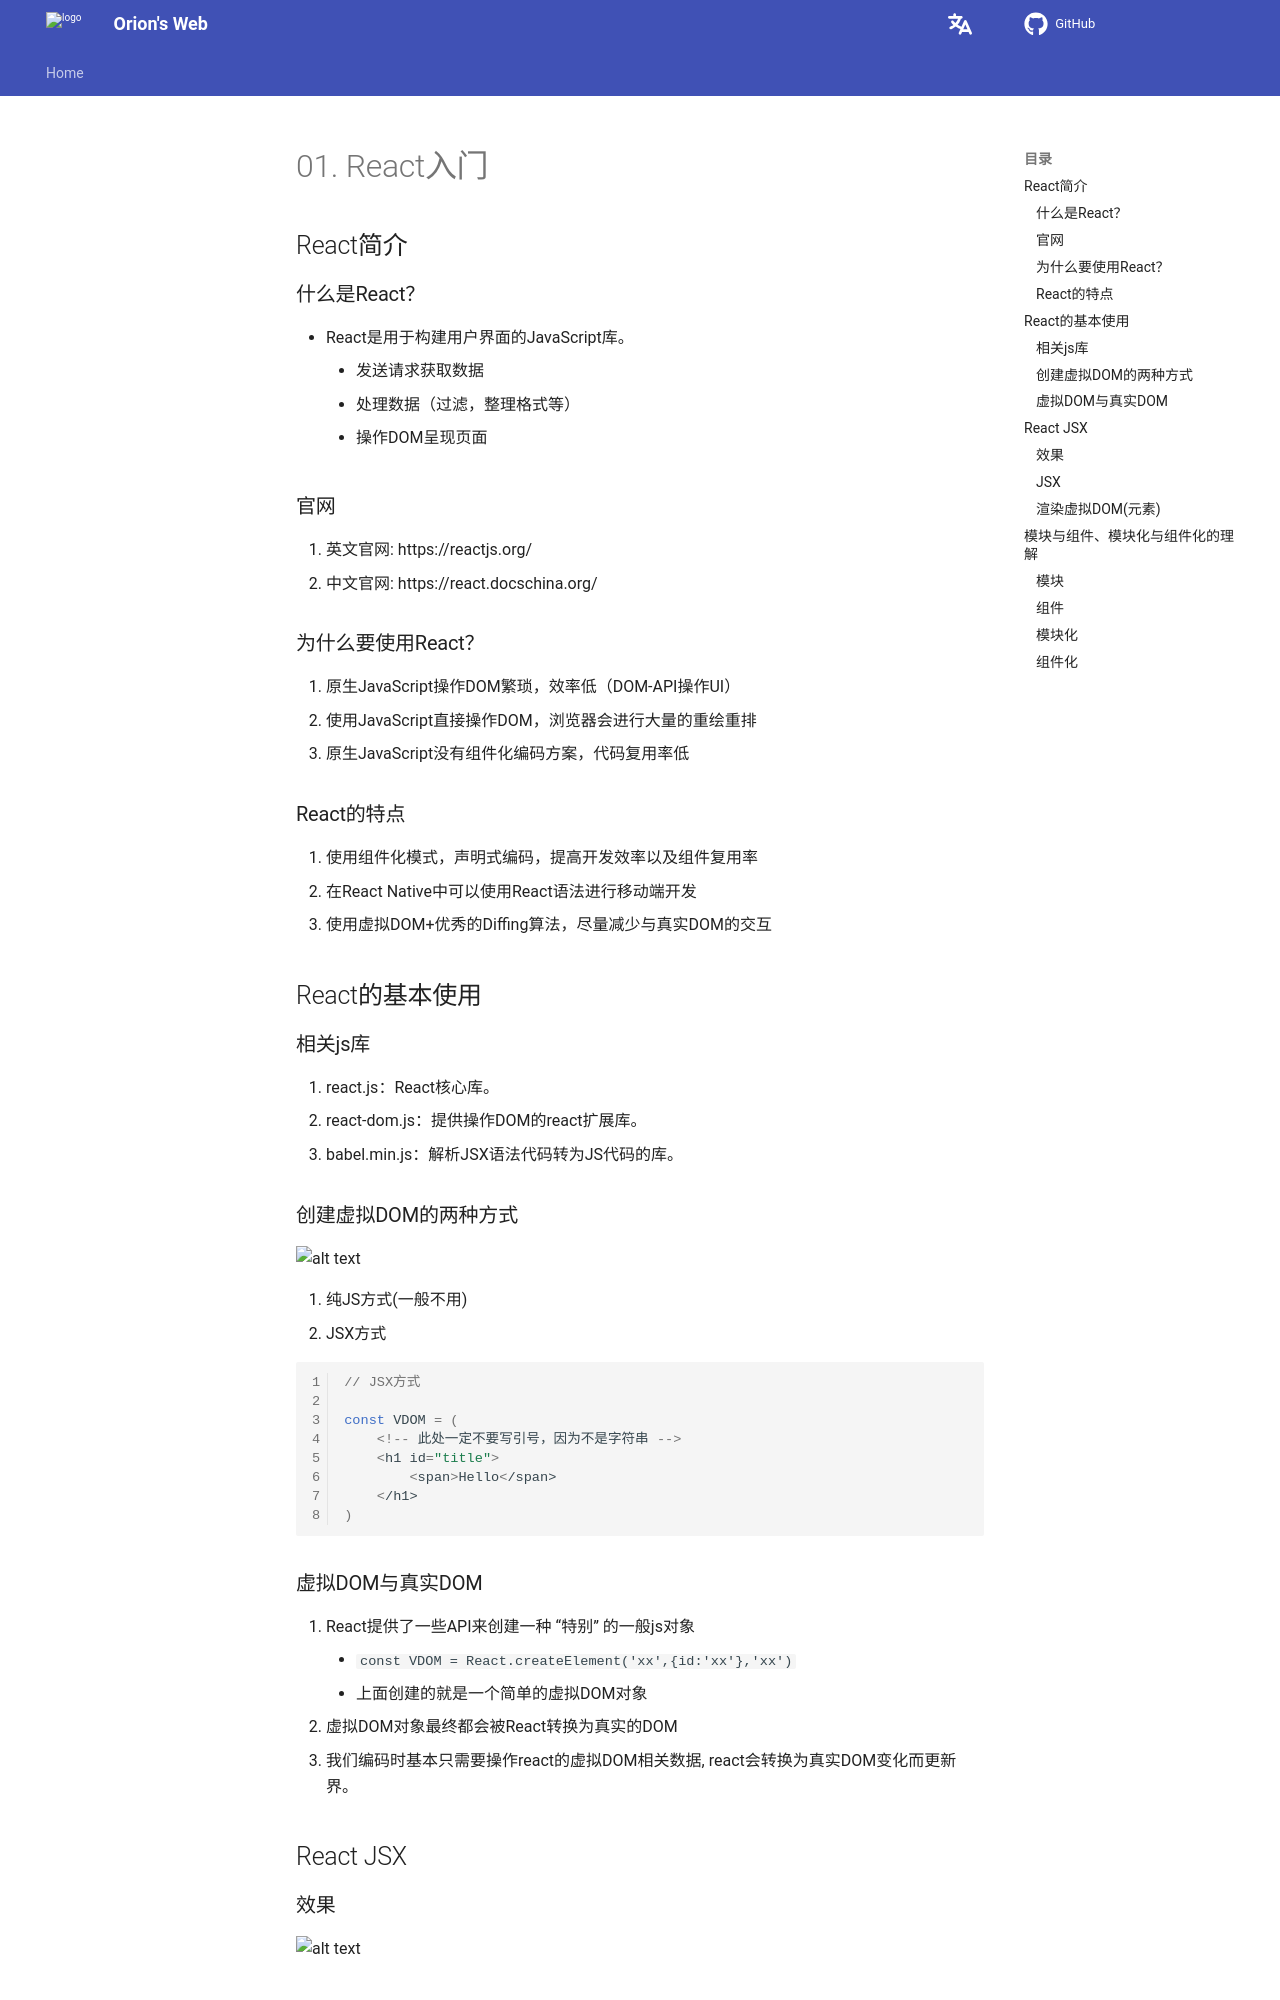

repository: Pigassooo/my-blog · page: notes/notes/Frontend/React/01.React入门/index.html · generator: mkdocs

# 01. React入门

## React简介
### 什么是React？
- React是用于构建用户界面的JavaScript库。
    - 发送请求获取数据
    - 处理数据（过滤，整理格式等）
    - 操作DOM呈现页面

### 官网
1.	英文官网: https://reactjs.org/
2.	中文官网: https://react.docschina.org/


### 为什么要使用React？
1. 原生JavaScript操作DOM繁琐，效率低（DOM-API操作UI）
2. 使用JavaScript直接操作DOM，浏览器会进行大量的重绘重排
3. 原生JavaScript没有组件化编码方案，代码复用率低


### React的特点
1. 使用组件化模式，声明式编码，提高开发效率以及组件复用率
2. 在React Native中可以使用React语法进行移动端开发
3. 使用虚拟DOM+优秀的Diffing算法，尽量减少与真实DOM的交互

## React的基本使用

### 相关js库
1.	react.js：React核心库。
2.	react-dom.js：提供操作DOM的react扩展库。
3.	babel.min.js：解析JSX语法代码转为JS代码的库。

### 创建虚拟DOM的两种方式

![alt text](image.png)

1.	纯JS方式(一般不用)
2.	JSX方式

```js
// JSX方式

const VDOM = (
    <!-- 此处一定不要写引号，因为不是字符串 -->
    <h1 id="title">
        <span>Hello</span>
    </h1>
)
```


### 虚拟DOM与真实DOM
1.	React提供了一些API来创建一种 “特别” 的一般js对象
	- ```const VDOM = React.createElement('xx',{id:'xx'},'xx')```
	- 上面创建的就是一个简单的虚拟DOM对象
2.	虚拟DOM对象最终都会被React转换为真实的DOM
3.	我们编码时基本只需要操作react的虚拟DOM相关数据, react会转换为真实DOM变化而更新界。


## React JSX

### 效果

![alt text](image-1.png)
